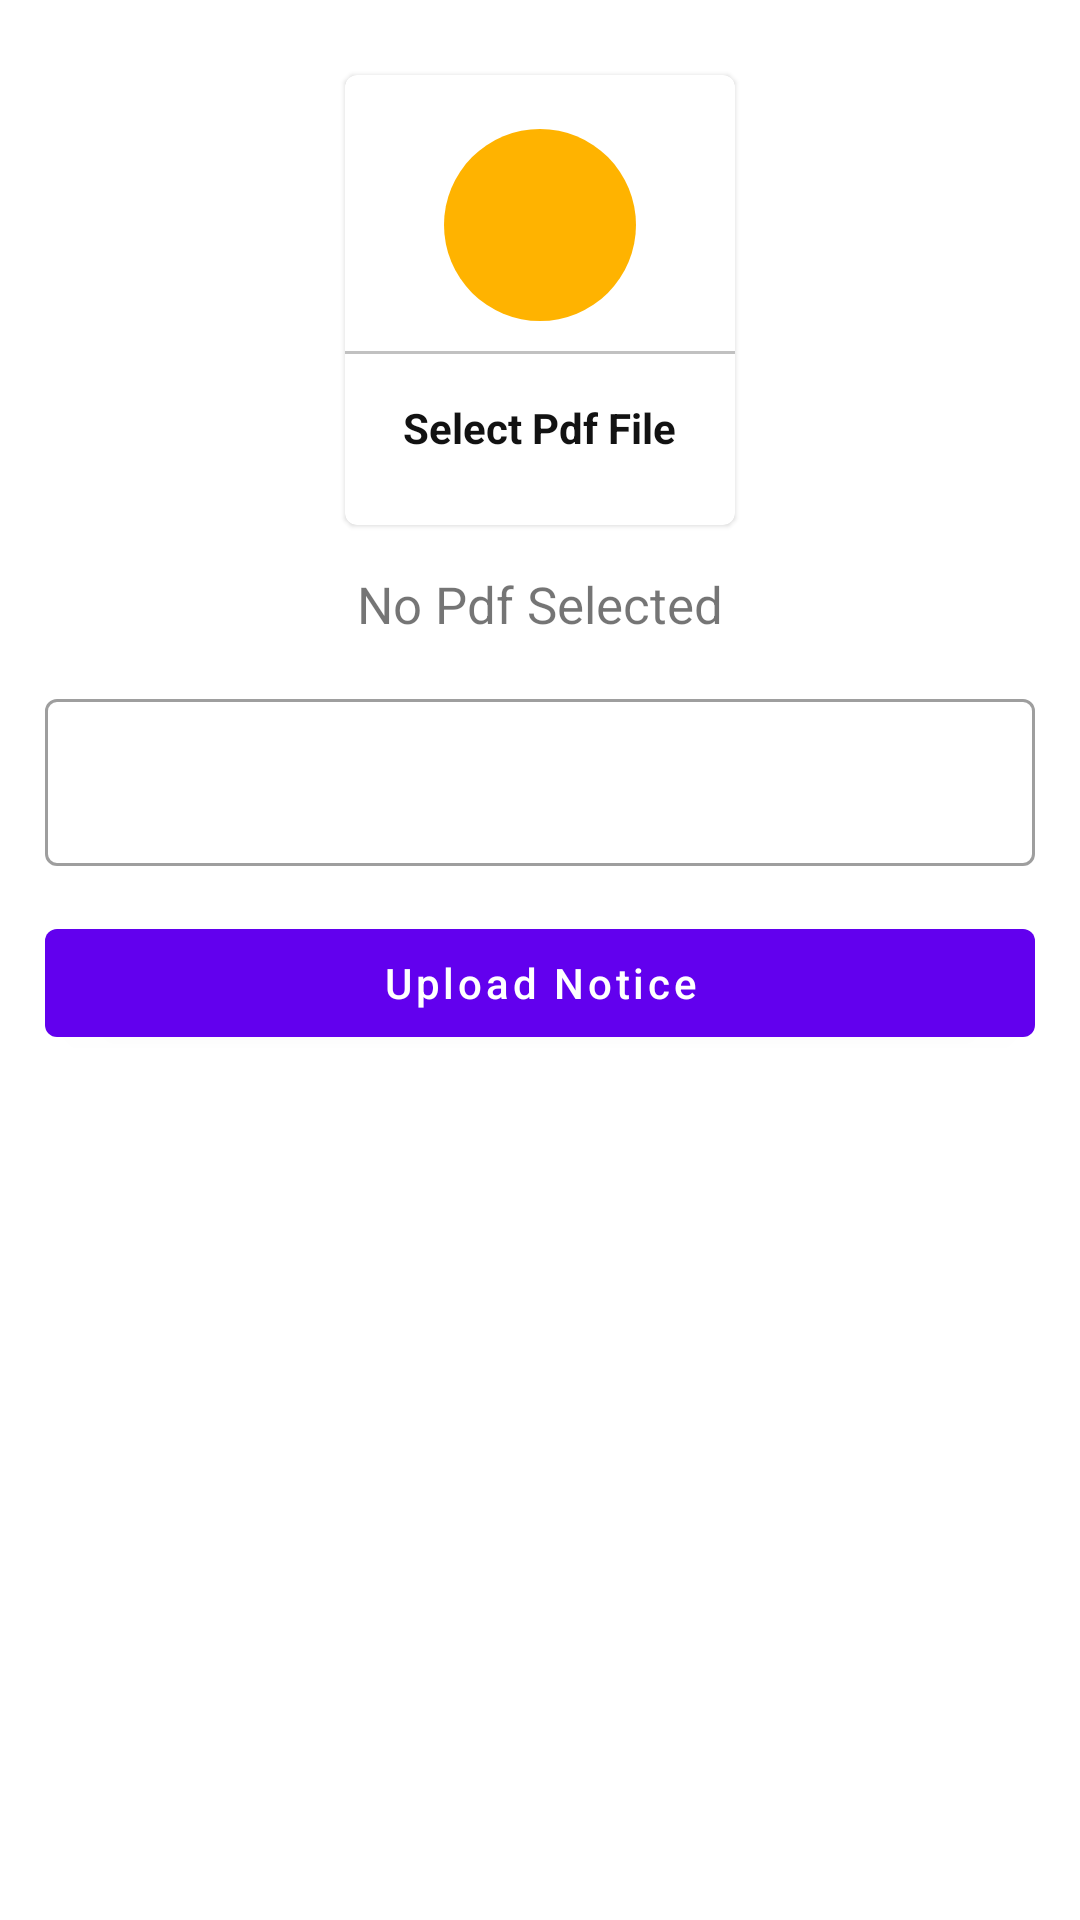

Layout XML and referenced resources for this Android screen:
<!-- AndroidManifest.xml: application theme Theme.CollegeAdminApp -->
<!-- res/layout/activity_upload_pdf.xml -->
<?xml version="1.0" encoding="utf-8"?>
<layout xmlns:android="http://schemas.android.com/apk/res/android">

    <RelativeLayout
        android:layout_width="match_parent"
        android:layout_height="match_parent">

        <ScrollView
            android:layout_width="match_parent"
            android:layout_height="match_parent"
            android:padding="@dimen/margin_15">

            <LinearLayout
                android:layout_width="match_parent"
                android:layout_height="wrap_content"
                android:orientation="vertical">

                <com.google.android.material.card.MaterialCardView
                    android:id="@+id/layoutSelectPdf"
                    android:layout_width="@dimen/layout_width_130"
                    android:layout_height="@dimen/layout_height_150"
                    android:layout_gravity="center"
                    android:layout_margin="@dimen/margin_10">

                    <LinearLayout
                        android:layout_width="match_parent"
                        android:layout_height="match_parent"
                        android:gravity="center"
                        android:orientation="vertical">

                        <ImageView
                            android:layout_width="@dimen/layout_64"
                            android:layout_height="@dimen/layout_64"
                            android:background="@drawable/circle_yellow"
                            android:padding="@dimen/margin_15"
                            android:src="@drawable/ic_pdf" />

                        <View
                            android:layout_width="match_parent"
                            android:layout_height="1dp"
                            android:layout_marginTop="@dimen/margin_10"
                            android:background="@color/lightGray" />

                        <TextView
                            android:layout_width="wrap_content"
                            android:layout_height="wrap_content"
                            android:layout_marginTop="@dimen/margin_10"
                            android:padding="@dimen/margin_5"
                            android:text="@string/select_pdf"
                            android:textColor="@color/textColor"
                            android:textStyle="bold" />
                    </LinearLayout>
                </com.google.android.material.card.MaterialCardView>

                <TextView
                    android:id="@+id/tvSelectedPdf"
                    android:layout_width="wrap_content"
                    android:layout_height="wrap_content"
                    android:layout_gravity="center"
                    android:text="@string/no_pdf_selected"
                    android:layout_marginTop="@dimen/margin_5"
                    android:textSize="@dimen/text_17" />

                <com.google.android.material.textfield.TextInputLayout
                    style="@style/Widget.MaterialComponents.TextInputLayout.OutlinedBox"
                    android:layout_width="match_parent"
                    android:layout_height="match_parent"
                    android:layout_marginTop="@dimen/margin_15">

                    <com.google.android.material.textfield.TextInputEditText
                        android:id="@+id/etPdfTitle"
                        android:layout_width="match_parent"
                        android:layout_height="wrap_content" />
                </com.google.android.material.textfield.TextInputLayout>

                <com.google.android.material.button.MaterialButton
                    android:id="@+id/btnUploadPdf"
                    android:layout_width="match_parent"
                    android:layout_height="wrap_content"
                    android:layout_marginTop="@dimen/margin_15"
                    android:text="@string/upload_notice"
                    android:textAllCaps="false" />

            </LinearLayout>
        </ScrollView>

        <LinearLayout
            android:id="@+id/linear_layout"
            android:layout_width="wrap_content"
            android:layout_height="wrap_content"
            android:layout_centerInParent="true"
            android:orientation="vertical" />
    </RelativeLayout>
</layout>
<!-- resources referenced by this layout -->
<resources>
  <color name="lightGray">#c1c1c1</color>
  <color name="textColor">#121212</color>
  <dimen name="layout_64">64dp</dimen>
  <dimen name="layout_height_150">150dp</dimen>
  <dimen name="layout_width_130">130dp</dimen>
  <dimen name="margin_10">10dp</dimen>
  <dimen name="margin_15">15dp</dimen>
  <dimen name="margin_5">5dp</dimen>
  <dimen name="text_17">17sp</dimen>
  <!-- drawable circle_yellow (drawable) -->
  <?xml version="1.0" encoding="utf-8"?>
  <shape android:shape="oval"
      xmlns:android="http://schemas.android.com/apk/res/android">
      <solid android:color="@color/yellow"/>
  </shape>
  <string name="no_pdf_selected">No Pdf Selected</string>
  <string name="select_pdf">Select Pdf File</string>
  <string name="upload_notice">Upload Notice</string>
  <style name="Theme.CollegeAdminApp" parent="Theme.MaterialComponents.DayNight.NoActionBar">
          
          <item name="colorPrimary">@color/purple_500</item>
          <item name="colorPrimaryVariant">@color/purple_700</item>
          <item name="colorOnPrimary">@color/white</item>
          
          <item name="colorSecondary">@color/teal_200</item>
          <item name="colorSecondaryVariant">@color/teal_700</item>
          <item name="colorOnSecondary">@color/black</item>
          
          <item name="android:statusBarColor" tools:targetApi="l">?attr/colorPrimaryVariant</item>
          
      </style>
  <color name="yellow">#ffb300</color>
  <color name="purple_500">#FF6200EE</color>
  <color name="purple_700">#FF3700B3</color>
  <color name="white">#ffffff</color>
  <color name="teal_200">#FF03DAC5</color>
  <color name="teal_700">#FF018786</color>
  <color name="black">#FF000000</color>
</resources>
